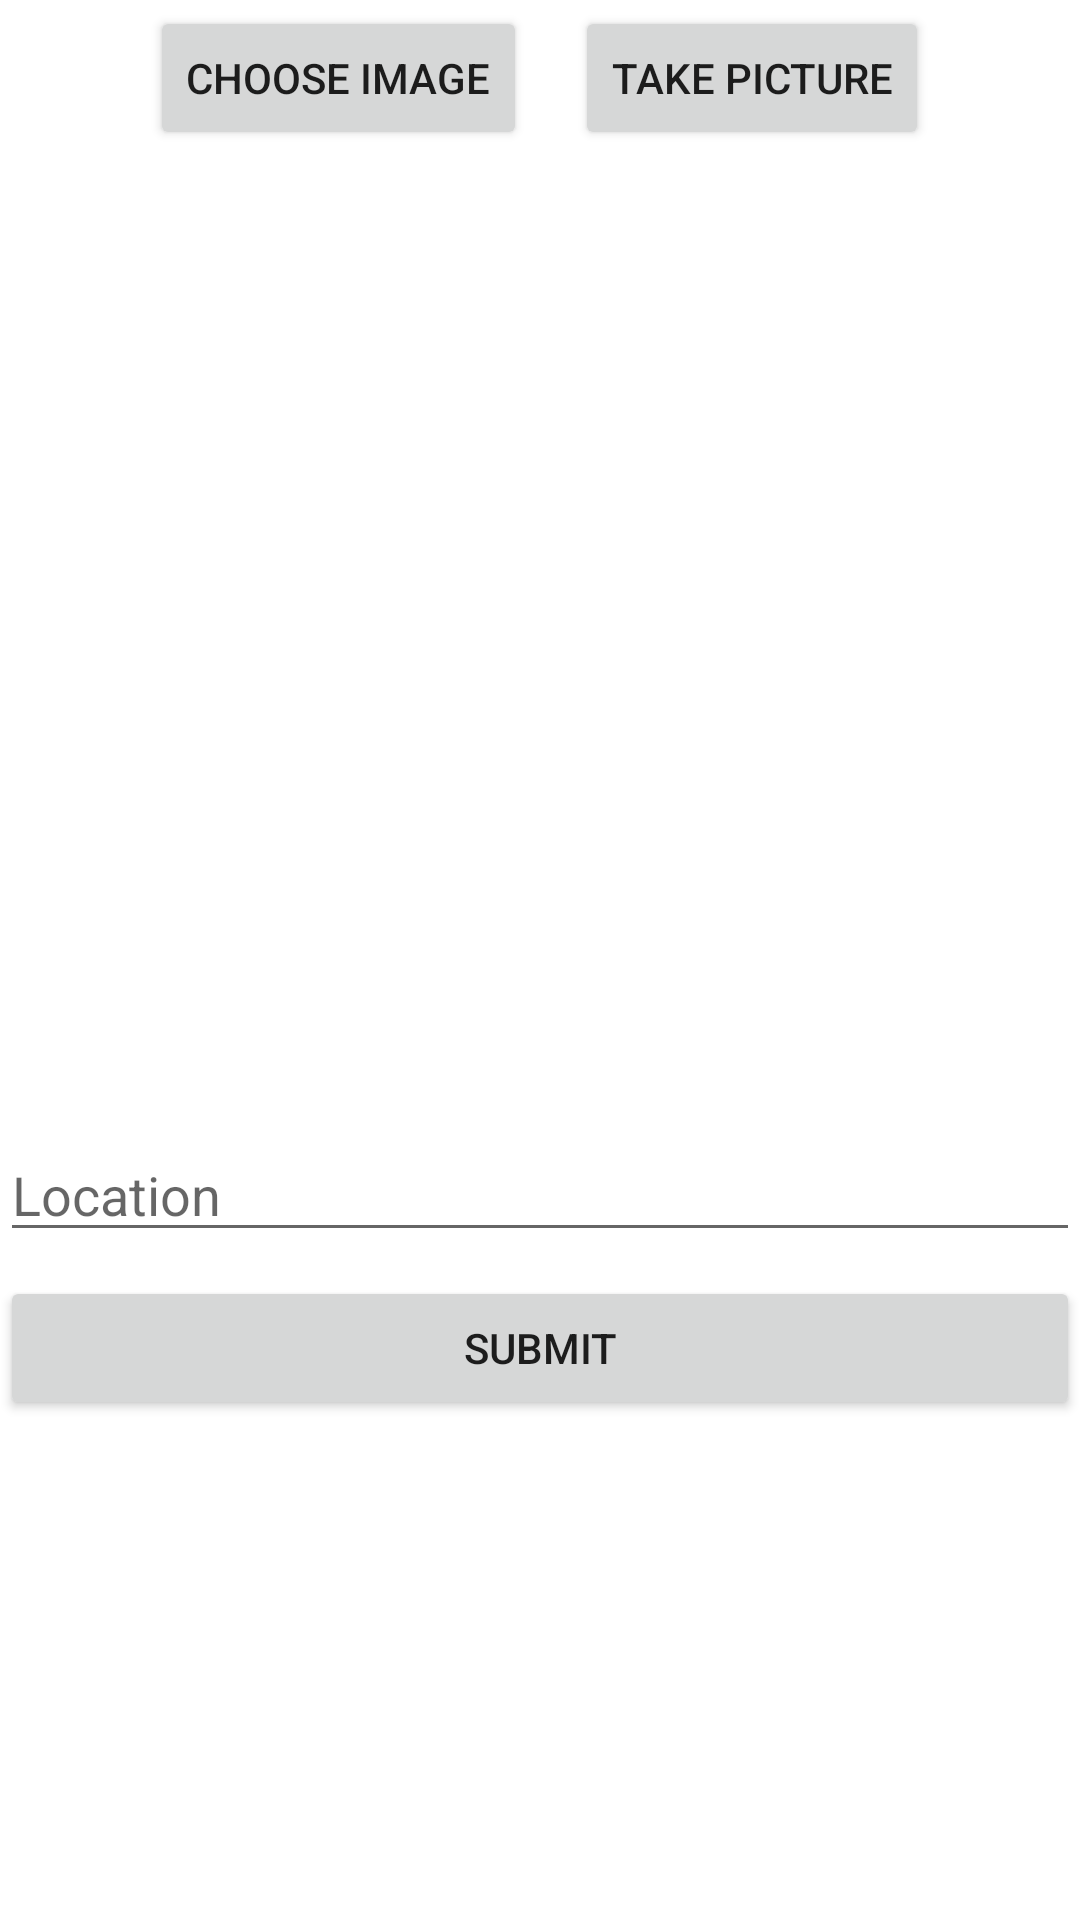

Write the Android layout XML for this screen, with the resource values it uses.
<!-- AndroidManifest.xml: application theme AppTheme -->
<!-- res/layout/activity_create_cam.xml -->
<?xml version="1.0" encoding="utf-8"?>
<LinearLayout xmlns:android="http://schemas.android.com/apk/res/android"
    xmlns:app="http://schemas.android.com/apk/res-auto"
    xmlns:tools="http://schemas.android.com/tools"
    android:layout_width="match_parent"
    android:layout_height="match_parent"
    android:orientation="vertical"
    android:layout_margin="8dp"
    android:layout_marginTop="16dp"
    android:focusable="true"
    android:focusableInTouchMode="true"
    tools:context=".CreateCamActivity">


    <LinearLayout
        android:layout_width="wrap_content"
        android:layout_height="wrap_content"
        android:orientation="horizontal"
        android:layout_marginTop="2dp"
        android:layout_gravity="center_horizontal"
        >

        <Button
            android:layout_margin="8dp"
            android:id="@+id/btnPickImage"
            android:layout_width="wrap_content"
            android:layout_height="wrap_content"
            android:layout_gravity="center_horizontal"
            android:text="Choose Image" />

        <Button
            android:layout_margin="8dp"
            android:id="@+id/btnTakePicture"
            android:layout_width="wrap_content"
            android:layout_height="wrap_content"
            android:layout_gravity="center_horizontal"
            android:text="Take Picture" />


    </LinearLayout>




    <ImageView
        android:id="@+id/imageView"
        android:layout_width="match_parent"
        android:layout_height="300dp"
        android:scaleType="centerCrop"
        tools:srcCompat="@mipmap/ic_launcher" />



    <AutoCompleteTextView
        android:id="@+id/etLocation"
        android:layout_width="match_parent"
        android:layout_height="wrap_content"
        android:hint="Location"
        android:inputType="text"
        android:nextFocusUp="@id/etLocation"
        android:nextFocusLeft="@id/etLocation"
        android:layout_marginTop="10dp"
        android:focusable="true"/>

    



    <Button
        android:id="@+id/btnSubmit"
        android:layout_width="match_parent"
        android:layout_height="wrap_content"
        android:layout_marginTop="8dp"
        android:text="Submit"/>

</LinearLayout>
<!-- resources referenced by this layout -->
<resources>
  <style name="AppTheme" parent="Theme.MaterialComponents.DayNight">
  
          
  
          <item name="colorPrimary">@color/orange</item>
          <item name="colorPrimaryVariant">@color/orangeDark</item>
          <item name="colorOnPrimary">@color/TextColorPrimary</item>
          
          <item name="colorSecondary">@color/blue</item>
          <item name="colorSecondaryVariant">@color/blueDark</item>
          <item name="colorOnSecondary">@color/TextColorSecondary</item>
          
          <item name="android:statusBarColor" tools:targetApi="l">?attr/colorPrimaryVariant</item>
  
  
  
          
  
      </style>
  <color name="orange">#ff6a00</color>
  <color name="orangeDark">#c43800</color>
  <color name="TextColorPrimary">#000000</color>
  <color name="blue">#2196f3</color>
  <color name="blueDark">#0069c0</color>
  <color name="TextColorSecondary">#000000</color>
</resources>
